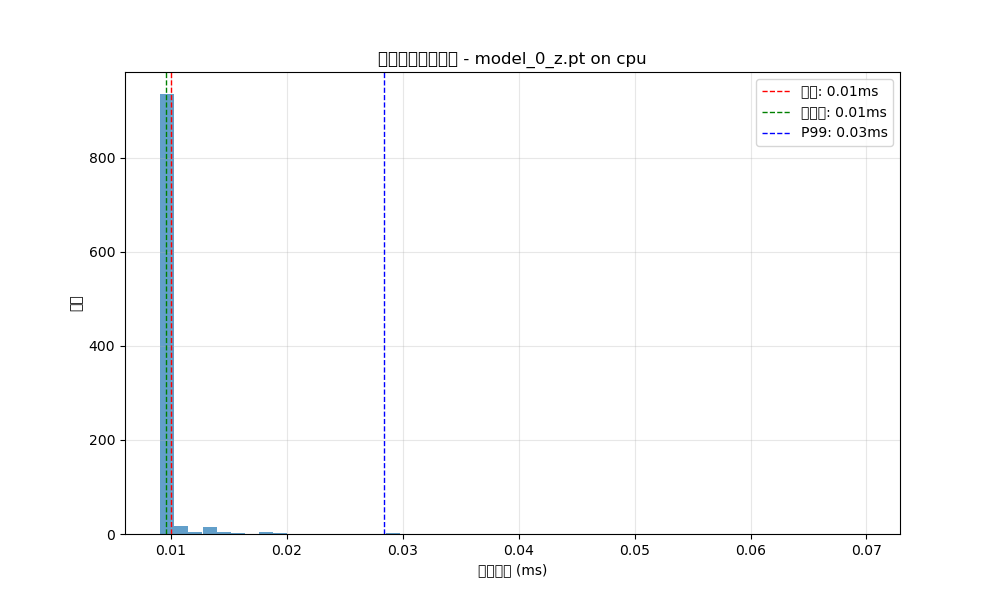

The data file committed next to this chart (first rows):
run, time_ms
0, 0.05341
1, 0.01311
2, 0.01025
3, 0.009537
4, 0.009298
5, 0.009775
6, 0.009775
7, 0.009537
8, 0.009537
9, 0.009537
10, 0.009298
11, 0.009537
12, 0.009537
13, 0.009775
14, 0.009537
15, 0.009298
16, 0.009298
17, 0.009298
18, 0.009537
19, 0.009298
20, 0.01001
21, 0.009537
22, 0.009537
23, 0.009537
24, 0.009537
25, 0.009298
26, 0.009537
27, 0.009537
28, 0.009298
29, 0.009298
30, 0.009537
31, 0.009298
32, 0.009298
33, 0.009537
34, 0.009537
35, 0.009298
36, 0.009537
37, 0.009298
38, 0.009060
39, 0.009298
40, 0.009537
41, 0.009298
42, 0.009537
43, 0.009537
44, 0.009060
45, 0.009537
46, 0.009537
47, 0.009537
48, 0.009537
49, 0.009537
50, 0.009298
51, 0.009298
52, 0.009298
53, 0.009537
54, 0.009537
55, 0.009537
56, 0.009537
57, 0.009298
58, 0.009537
59, 0.009298
... 940 more rows
